Run: headless pygame with SDL's dummy video driver; simulated clock (each Clock.tick advances the game by its frame time, no real sleeping); random seed 0; keys injected as events and as key.get_pressed() state; mouse plan: one left click at the window centre at the start of phase 2, then a move to the lower-right quarter at the start of phase 3.
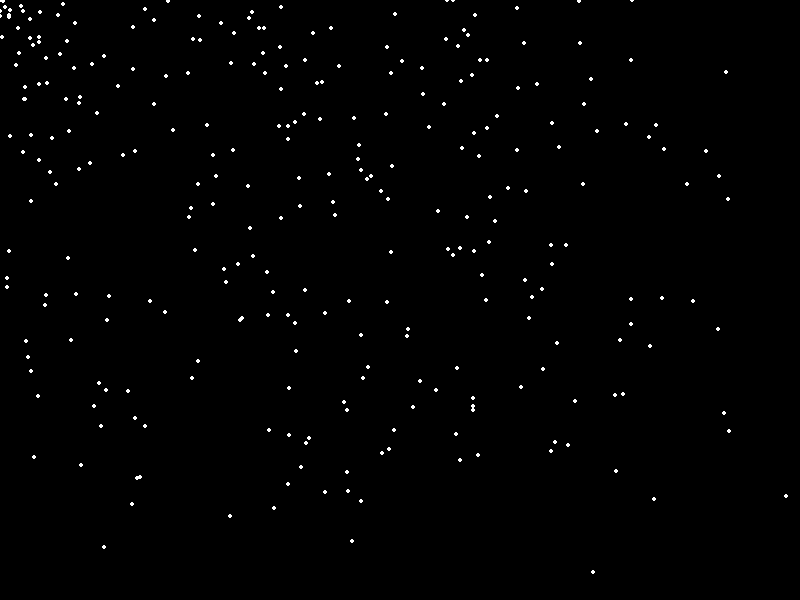
Frame 1 of 4 · flips 1–60 · no input
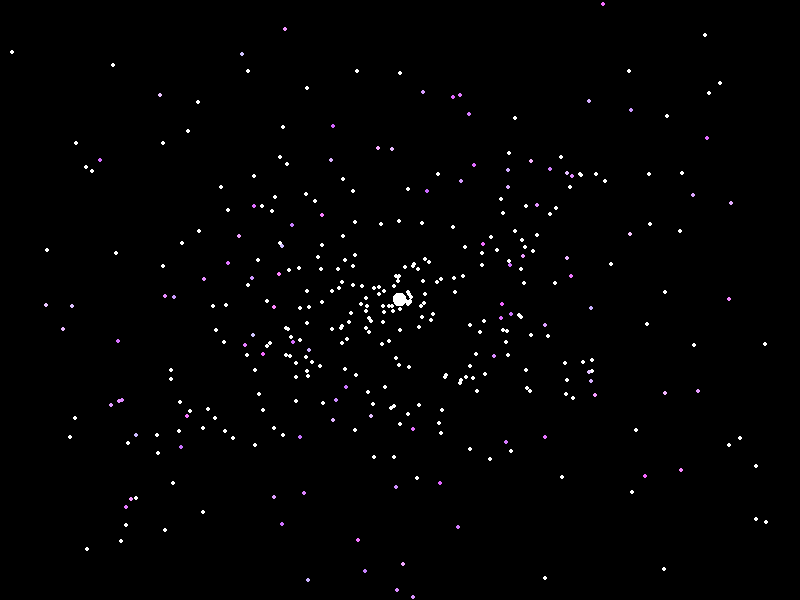
Frame 2 of 4 · flips 61–180 · clicked the window centre · tapped SPACE, RETURN · held RIGHT (→), D
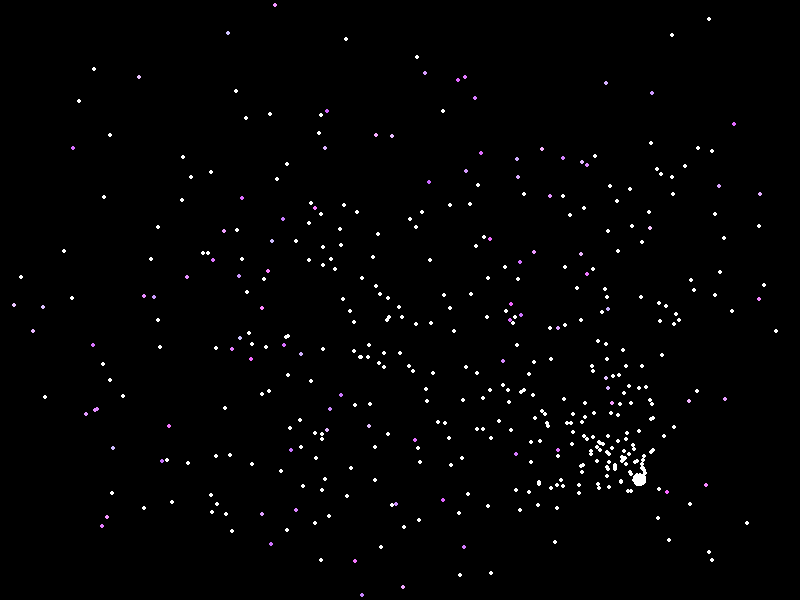
Frame 3 of 4 · flips 181–300 · moved the mouse to the lower-right quarter · held DOWN (↓), S
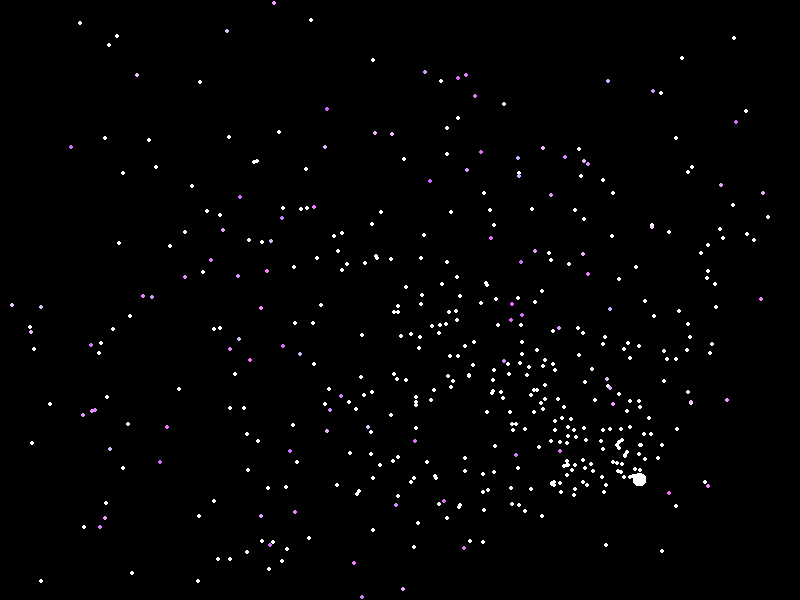
Frame 4 of 4 · flips 301–420 · held LEFT (←), A, UP (↑), W

The pygame program that drew these frames:

import pygame
import random
import math

pygame.init()

width, height = 800, 600
screen = pygame.display.set_mode((width, height))
pygame.display.set_caption("Simulação de Estrelas Incrível")

clock = pygame.time.Clock()

stars = []
explosions = []

def create_explosion(x, y):
    for _ in range(100):
        angle = random.uniform(0, 2 * math.pi)
        speed = random.uniform(2, 8)
        explosions.append({
            'pos': [x, y],
            'vel': [speed * math.cos(angle), speed * math.sin(angle)],
            'color': (random.randint(200, 255), random.randint(100, 200), 255)
        })

def update_explosions():
    for explosion in explosions:
        explosion['pos'][0] += explosion['vel'][0]
        explosion['pos'][1] += explosion['vel'][1]
        explosion['vel'][0] *= 0.98  # Simulando a desaceleração
        explosion['vel'][1] *= 0.98

def draw_explosions():
    for explosion in explosions:
        pygame.draw.circle(screen, explosion['color'], (int(explosion['pos'][0]), int(explosion['pos'][1])), 2)

running = True
while running:
    for event in pygame.event.get():
        if event.type == pygame.QUIT:
            running = False
        elif event.type == pygame.MOUSEBUTTONDOWN:
            create_explosion(*pygame.mouse.get_pos())

    screen.fill((0, 0, 0))

    # Adicionando novas estrelas ao fundo
    for _ in range(5):
        stars.append((random.randint(0, width), random.randint(0, height)))

    # Movendo estrelas em direção ao cursor
    mouse_x, mouse_y = pygame.mouse.get_pos()
    for i in range(len(stars)):
        star_x, star_y = stars[i]
        angle = math.atan2(mouse_y - star_y, mouse_x - star_x)
        speed = 5
        stars[i] = (star_x + speed * math.cos(angle), star_y + speed * math.sin(angle))

    # Desenhando estrelas com efeito de trilha
    for star in stars:
        pygame.draw.circle(screen, (255, 255, 255), (int(star[0]), int(star[1])), 2)

    # Atualizando e desenhando explosões
    update_explosions()
    draw_explosions()

    pygame.display.flip()
    clock.tick(30)

pygame.quit()
